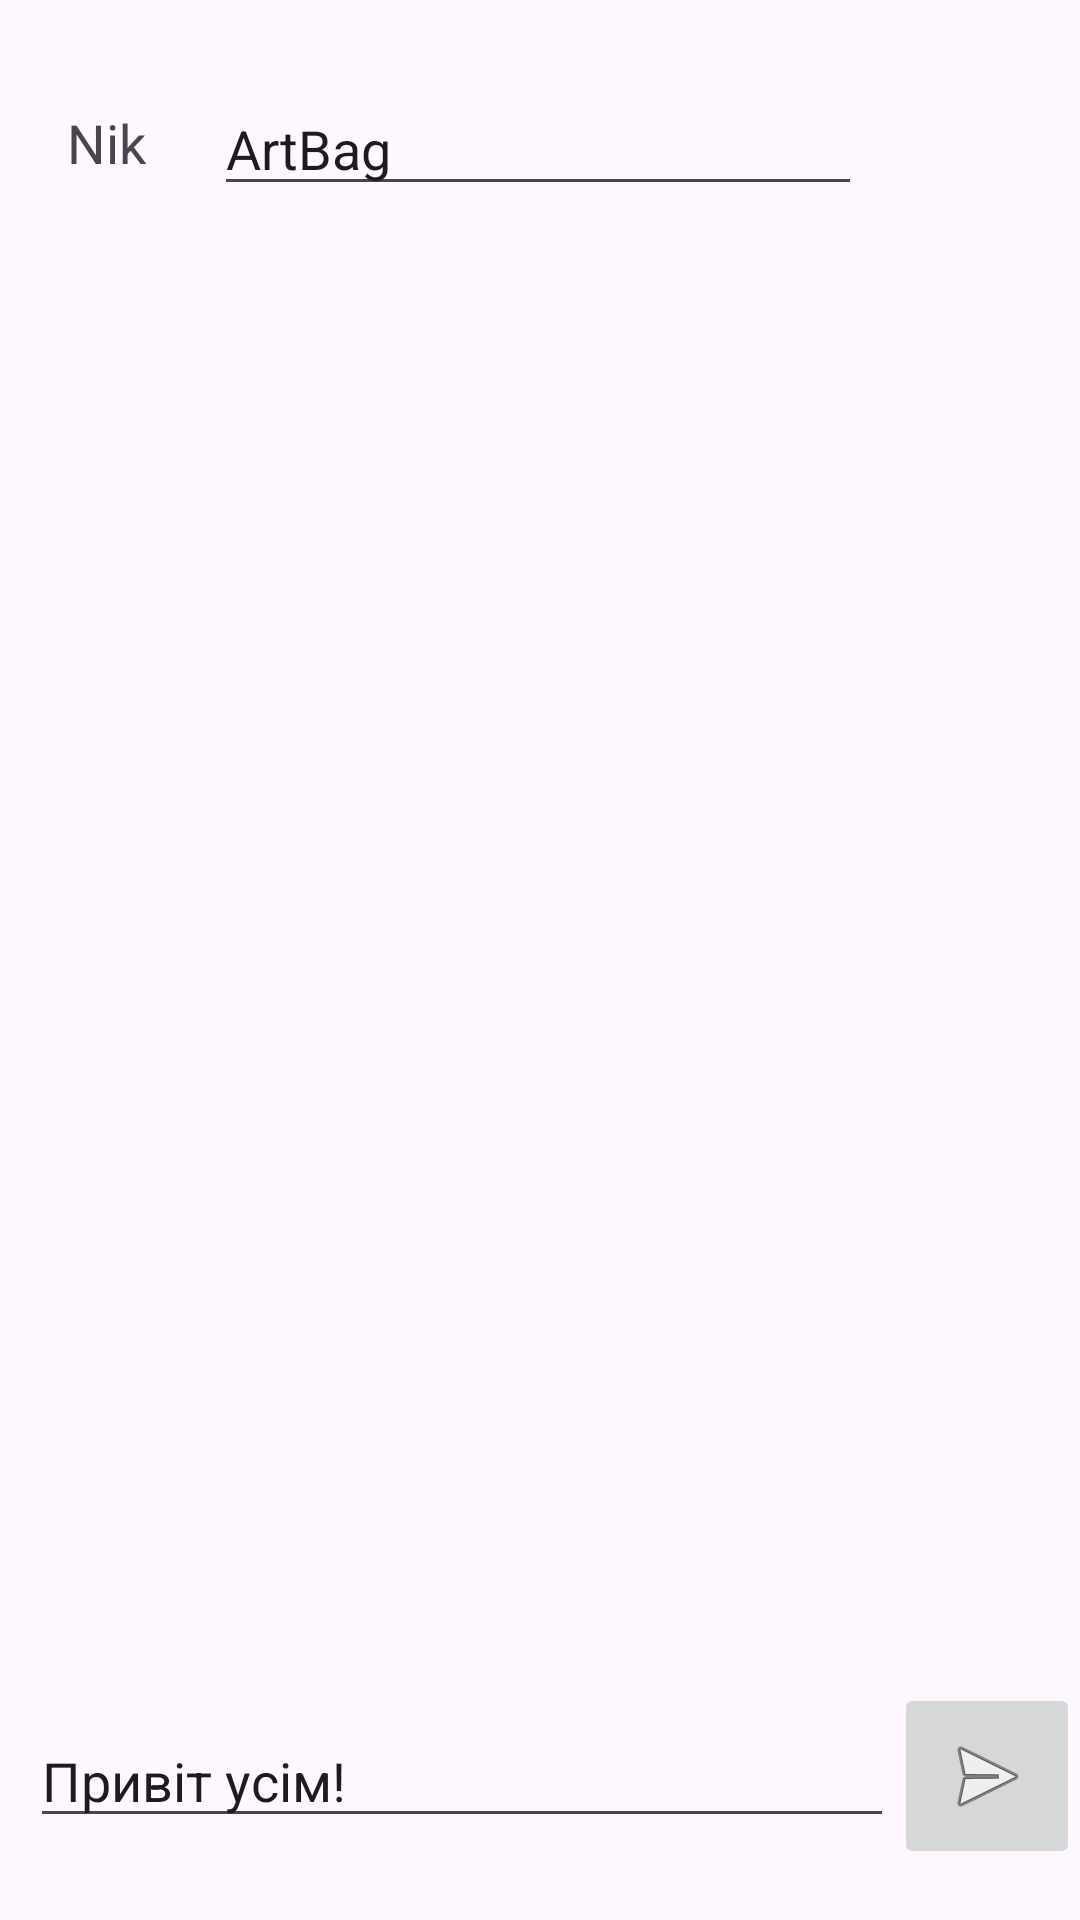

This screen was rendered from an Android layout file. Write that file and the resources it references.
<!-- AndroidManifest.xml: application theme Theme.AndroidSPD222 -->
<!-- res/layout/activity_chat.xml -->
<?xml version="1.0" encoding="utf-8"?>
<androidx.constraintlayout.widget.ConstraintLayout xmlns:android="http://schemas.android.com/apk/res/android"
    xmlns:app="http://schemas.android.com/apk/res-auto"
    xmlns:tools="http://schemas.android.com/tools"
    android:id="@+id/main"
    android:layout_width="match_parent"
    android:layout_height="match_parent"
    tools:context=".ChatActivity">

    <androidx.constraintlayout.widget.ConstraintLayout

        android:layout_width="match_parent"
        android:layout_height="wrap_content"
        app:layout_constraintBottom_toTopOf="@+id/chat_scroller"
        app:layout_constraintEnd_toEndOf="parent"
        app:layout_constraintStart_toStartOf="parent"
        app:layout_constraintTop_toTopOf="parent">

        <TextView
            android:id="@+id/chat_tv_title"
            android:layout_width="wrap_content"
            android:layout_height="wrap_content"
            android:text="@string/chat_et_nik_line"
            android:textSize="18sp"
            app:layout_constraintBottom_toBottomOf="parent"
            app:layout_constraintEnd_toEndOf="parent"
            app:layout_constraintHorizontal_bias="0.067"
            app:layout_constraintStart_toStartOf="parent"
            app:layout_constraintTop_toTopOf="parent"
            app:layout_constraintVertical_bias="0.483"
            />
        <EditText
            android:id="@+id/chat_et_nik"
            android:layout_width="0dp"
            app:layout_constraintWidth_percent="0.6"
            android:layout_height="wrap_content"
            android:text="@string/chat_et_nik"
            app:layout_constraintBottom_toBottomOf="parent"
            app:layout_constraintEnd_toStartOf="@+id/chat_iv_logo"
            app:layout_constraintStart_toEndOf="@+id/chat_tv_title"
            app:layout_constraintTop_toTopOf="parent"
            />

        

        <ImageView
            android:id="@+id/chat_iv_logo"
            android:layout_width="50dp"
            android:layout_height="50dp"
            app:layout_constraintBottom_toBottomOf="parent"
            app:layout_constraintEnd_toEndOf="parent"
            app:layout_constraintHorizontal_bias="1"
            app:layout_constraintStart_toEndOf="@+id/chat_tv_title"
            app:layout_constraintTop_toTopOf="parent"/>

    </androidx.constraintlayout.widget.ConstraintLayout>

    <ScrollView
        android:id="@+id/chat_scroller"
        android:contentDescription="@string/chat_scroller_description"
        android:layout_width="match_parent"
        android:layout_height="0dp"
        app:layout_constraintBottom_toBottomOf="parent"
        app:layout_constraintEnd_toEndOf="parent"
        app:layout_constraintHeight_percent="0.7"
        app:layout_constraintStart_toStartOf="parent"
        app:layout_constraintTop_toTopOf="parent">

        <LinearLayout
            android:id="@+id/chat_container"
            android:layout_width="match_parent"
            android:layout_height="wrap_content"
            android:orientation="vertical"/>

    </ScrollView>
    <LinearLayout
        android:layout_width="match_parent"
        android:layout_height="wrap_content"
        android:orientation="horizontal"
        android:gravity="center_vertical"
        app:layout_constraintBottom_toBottomOf="parent"
        app:layout_constraintEnd_toStartOf="parent"
        app:layout_constraintStart_toEndOf="parent"
        app:layout_constraintTop_toBottomOf="@+id/chat_scroller">

        <EditText
            android:id="@+id/chat_et_message"
            android:layout_width="0dp"
            android:layout_weight="1"
            android:layout_height="wrap_content"
            android:layout_marginStart="10dp"
            android:text="Привіт усім!"/>

        <ImageButton
            android:id="@+id/chat_btn_send"
            android:layout_width="wrap_content"
            android:layout_height="wrap_content"
            android:padding="15dp"
            android:src="@android:drawable/ic_menu_send"/>

    </LinearLayout>

</androidx.constraintlayout.widget.ConstraintLayout>
<!-- resources referenced by this layout -->
<resources>
  <string name="chat_et_nik">ArtBag</string>
  <string name="chat_et_nik_line">Nik</string>
  <string name="chat_scroller_description">Chat messages</string>
  <style name="Theme.AndroidSPD222" parent="Base.Theme.AndroidSPD222" />
  <style name="Base.Theme.AndroidSPD222" parent="Theme.Material3.DayNight.NoActionBar">
          
          
      </style>
</resources>
